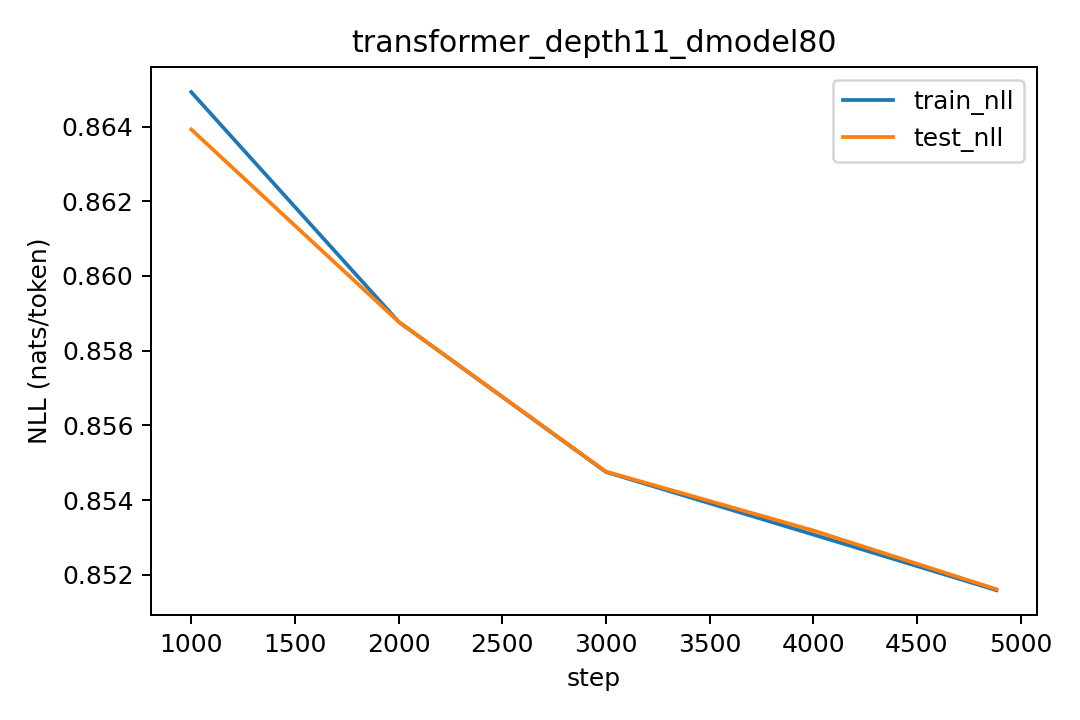

The data file committed next to this chart (first rows):
step, lr, train_nll, test_nll
1000, 0.0003, 0.8649, 0.8639
2000, 0.0002536, 0.8588, 0.8588
3000, 0.000143, 0.8548, 0.8548
4000, 3.675685764502535e-05, 0.8531, 0.8532
4883, 4.90937496988586e-11, 0.8516, 0.8516
